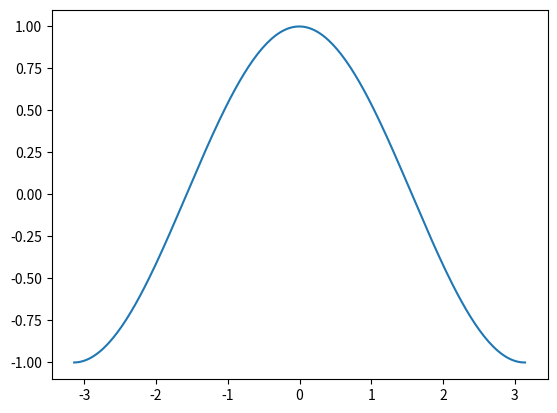

Recreate this plot in Python.
import numpy as np
import matplotlib.pyplot as plt
import scipy as sp
a=np.array([[[0,1],[1,0]],[[0,0-1j],[0+1j,0]],[[1,0],[0,-1]]])
tp1=0
tp2=1
p,q=a[tp1],a[tp2]
delta=0.01
def ex(theta):
    v = sp.linalg.expm(-0.5j * theta * p) @ q @ sp.linalg.expm(0.5j * theta * p)
    return v[0, 0]
def der(theta):
    return (ex(theta+delta)-ex(theta))/delta
N=200
t=np.linspace(-np.pi,np.pi,N)
ep=[]
for i in range(N):
    ep.append(der(t[i]))
plt.plot(t,ep,'-');
plt.show()
